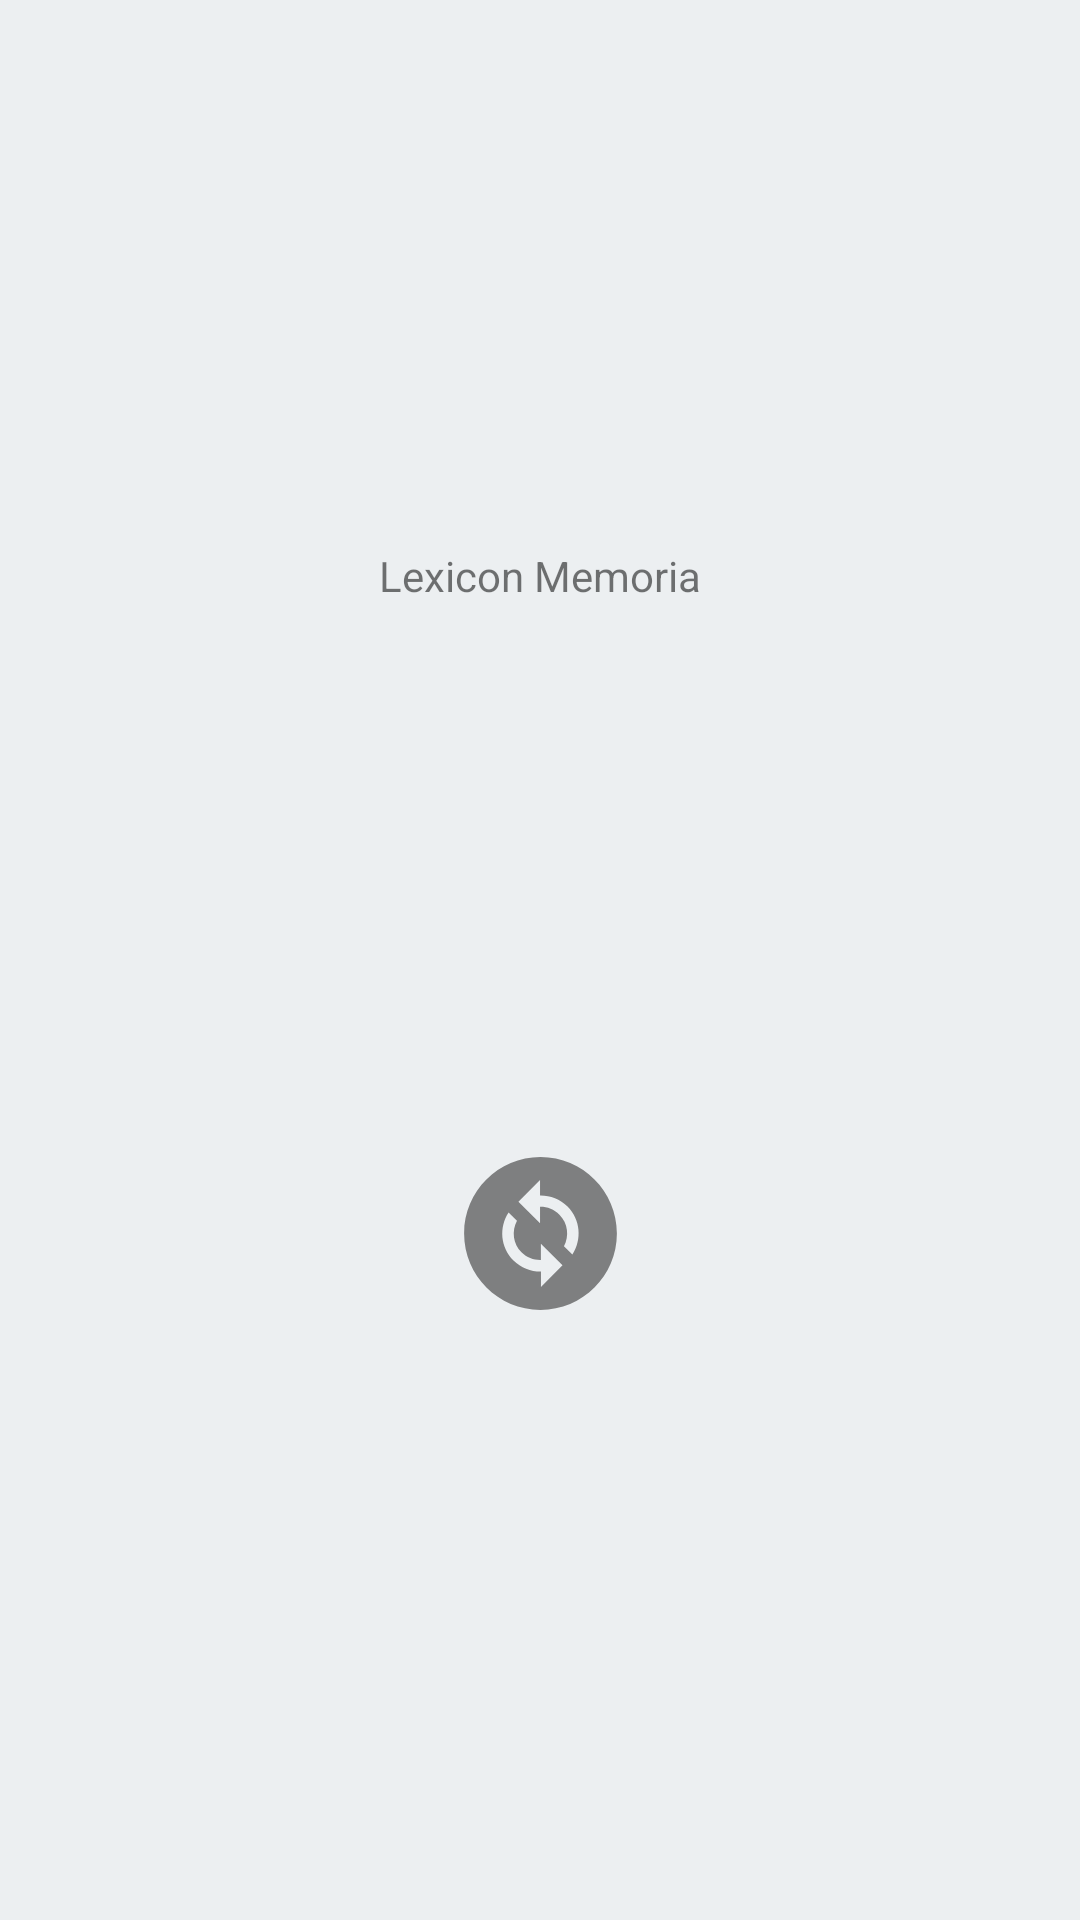

Produce the Android XML layout that renders to this screen, including the resource entries it uses.
<!-- AndroidManifest.xml: application theme Theme.Lexicon_memoria -->
<!-- res/layout/activity_auth.xml -->
<?xml version="1.0" encoding="utf-8"?>
<androidx.constraintlayout.widget.ConstraintLayout xmlns:android="http://schemas.android.com/apk/res/android"
    xmlns:app="http://schemas.android.com/apk/res-auto"
    xmlns:tools="http://schemas.android.com/tools"
    android:layout_width="match_parent"
    android:layout_height="match_parent"
    tools:context=".AuthActivity">

    <TextView
        android:id="@+id/text_view_title"
        android:layout_width="wrap_content"
        android:layout_height="wrap_content"
        android:text="@string/app_name"
        app:layout_constraintStart_toStartOf="parent"
        app:layout_constraintTop_toTopOf="parent"
        app:layout_constraintEnd_toEndOf="parent"
        app:layout_constraintBottom_toTopOf="@id/image_view_loading"/>

    <ImageView
        android:id="@+id/image_view_loading"
        android:layout_width="55dp"
        android:layout_height="55dp"
        app:layout_constraintStart_toStartOf="parent"
        app:layout_constraintTop_toTopOf="@id/text_view_title"
        app:layout_constraintEnd_toEndOf="parent"
        app:layout_constraintBottom_toBottomOf="parent"
        android:src="@drawable/ic_action_loading"/>

</androidx.constraintlayout.widget.ConstraintLayout>
<!-- resources referenced by this layout -->
<resources>
  <!-- drawable ic_action_loading (drawable-anydpi) -->
  <vector xmlns:android="http://schemas.android.com/apk/res/android"
      android:width="24dp"
      android:height="24dp"
      android:viewportWidth="24"
      android:viewportHeight="24"
      android:tint="#333333"
      android:alpha="0.6">
    <group android:scaleX="1.1111112"
        android:scaleY="1.1111112"
        android:translateX="-1.3333334"
        android:translateY="-1.3333334">
      <path
          android:fillColor="@android:color/white"
          android:pathData="M12,2C6.48,2 2,6.48 2,12c0,5.52 4.48,10 10,10s10,-4.48 10,-10C22,6.48 17.52,2 12,2zM12.06,19v-2.01c-0.02,0 -0.04,0 -0.06,0c-1.28,0 -2.56,-0.49 -3.54,-1.46c-1.71,-1.71 -1.92,-4.35 -0.64,-6.29l1.1,1.1c-0.71,1.33 -0.53,3.01 0.59,4.13c0.7,0.7 1.62,1.03 2.54,1.01v-2.14l2.83,2.83L12.06,19zM16.17,14.76l-1.1,-1.1c0.71,-1.33 0.53,-3.01 -0.59,-4.13C13.79,8.84 12.9,8.5 12,8.5c-0.02,0 -0.04,0 -0.06,0v2.15L9.11,7.83L11.94,5v2.02c1.3,-0.02 2.61,0.45 3.6,1.45C17.24,10.17 17.45,12.82 16.17,14.76z"/>
    </group>
  </vector>
  <string name="app_name">Lexicon Memoria</string>
  <style name="Theme.Lexicon_memoria" parent="Theme.MaterialComponents.DayNight.NoActionBar">
  
          <item name="android:colorBackground">@color/blue_grey_50</item>
          <item name="colorOnBackground">@color/black</item>
          <item name="colorSurface">@color/white</item>
          <item name="colorOnSurface">@color/black</item>
  
          <item name="colorPrimary">@color/blue_700</item>
          <item name="colorPrimaryVariant">@color/blue_700_A</item>
          <item name="colorOnPrimary">@color/white</item>
  
          <item name="colorSecondary">@color/grey_100</item>
          <item name="colorSecondaryVariant">@color/grey_300</item>
          <item name="colorOnSecondary">@color/black</item>
  
          <item name="android:statusBarColor">?android:attr/colorBackground</item>
          <item name="android:windowLightStatusBar" tools:ignore="NewApi">true</item>
          <item name="android:navigationBarColor">?android:attr/colorBackground</item>
          <item name="android:windowLightNavigationBar" tools:ignore="NewApi">true</item>
  
          <item name="materialCardViewStyle">@style/Widget.MyTheme.CardView</item>
          
  
      </style>
  <color name="blue_grey_50">#eceff1</color>
  <color name="black">#000000</color>
  <color name="white">#FFFFFF</color>
  <color name="blue_700">#1976d2</color>
  <color name="blue_700_A">#2962ff</color>
  <color name="grey_100">#f5f5f5</color>
  <color name="grey_300">#e0e0e0</color>
  <style name="Widget.MyTheme.CardView" parent="Widget.MaterialComponents.CardView">
  
      </style>
</resources>
